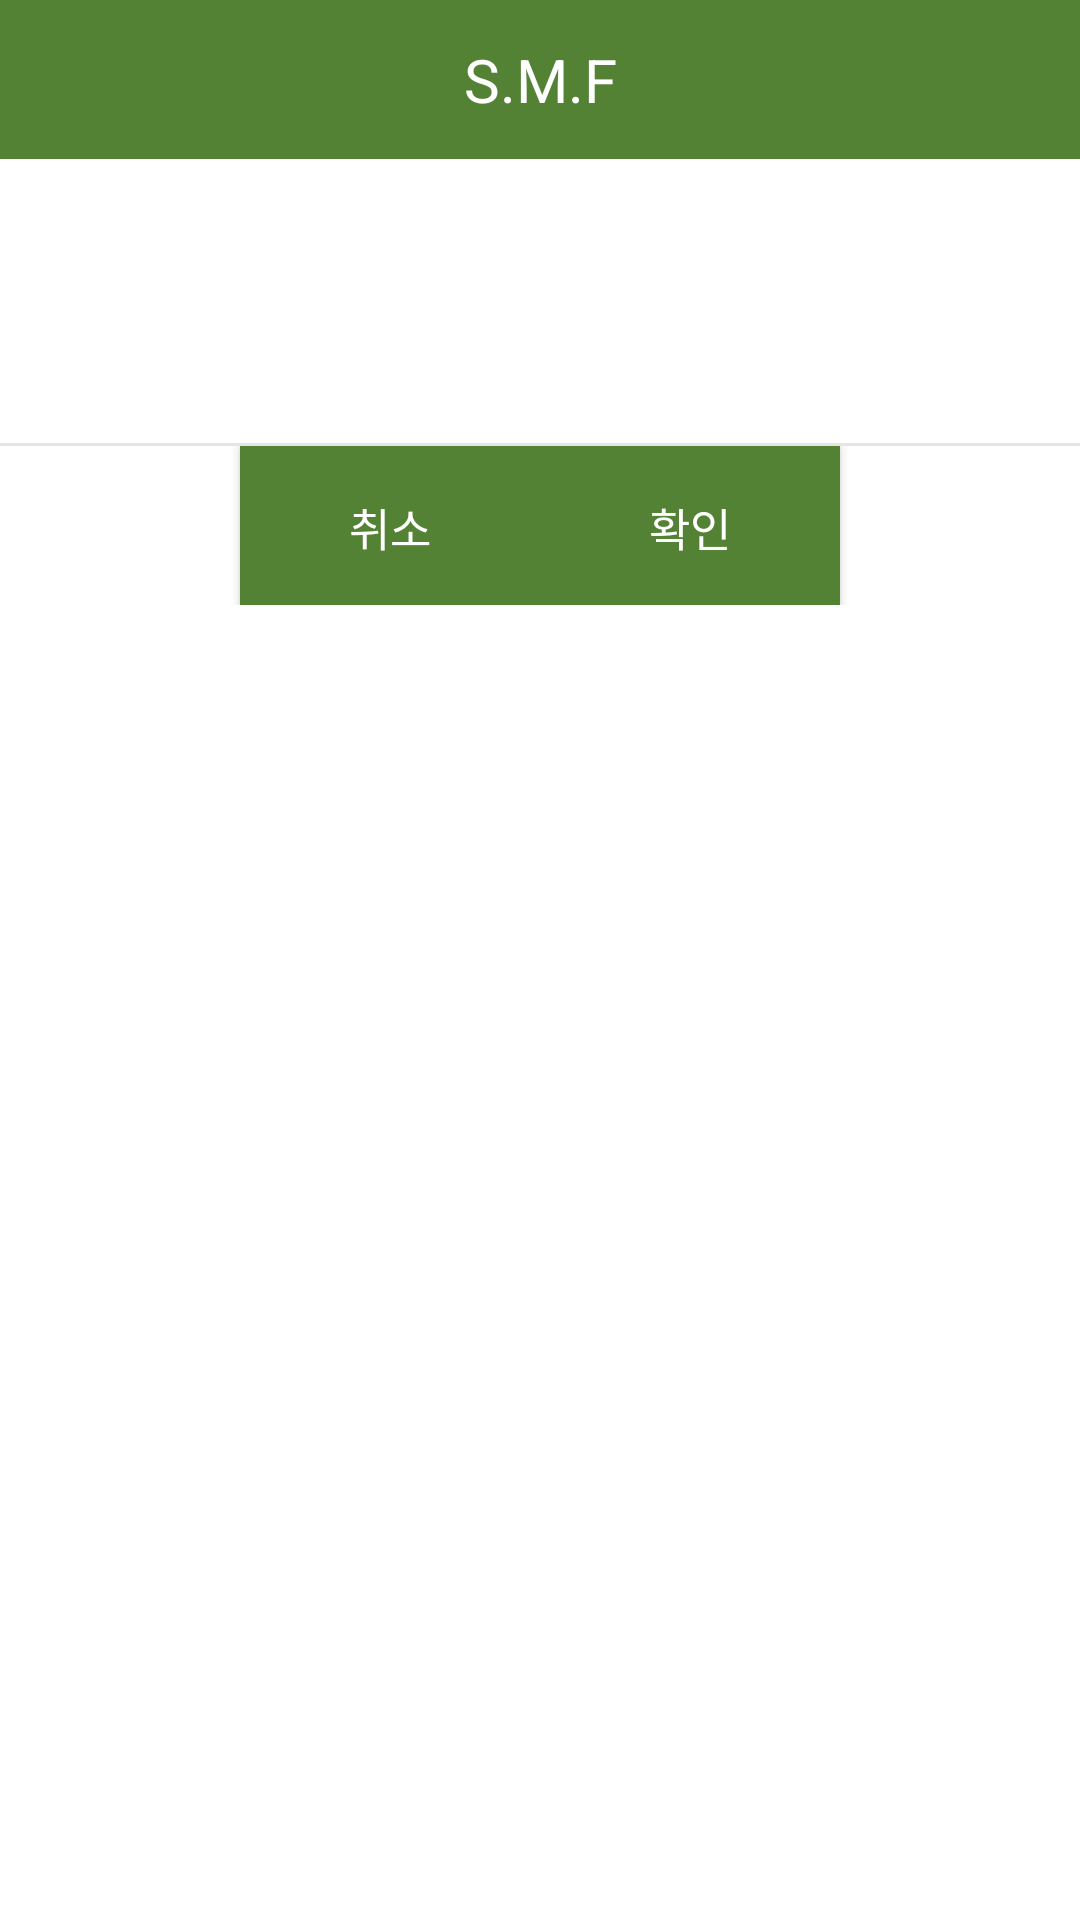

The Android layout XML behind this screen, and the referenced resources:
<!-- AndroidManifest.xml: application theme AppTheme -->
<!-- res/layout/popup_activity.xml -->
<?xml version="1.0" encoding="utf-8"?>
<LinearLayout xmlns:android="http://schemas.android.com/apk/res/android"
    android:background="#fff"
    android:orientation="vertical"
    android:layout_width="200dp"
    android:layout_height="wrap_content">

    
    <LinearLayout
        android:orientation="horizontal"
        android:layout_width="match_parent"
        android:layout_height="wrap_content">
        <TextView
            android:text="S.M.F"
            android:textSize="20sp"
            android:textColor="#fff"
            android:gravity="center"
            android:background="@color/theme_color"
            android:layout_width="match_parent"
            android:layout_height="53dp" />
    </LinearLayout>
    

    
    <LinearLayout
        android:padding="24dp"
        android:orientation="vertical"
        android:layout_width="match_parent"
        android:layout_height="wrap_content">
        <TextView
            android:id="@+id/txtText1"
            android:textSize="15sp"
            android:textColor="#000"
            android:alpha="0.87"
            android:gravity="center"
            android:layout_marginBottom="3dp"
            android:layout_width="match_parent"
            android:layout_height="wrap_content" />
        <TextView

        android:id="@+id/txtText2"
        android:textSize="15sp"
        android:textColor="#000"
        android:alpha="0.87"
        android:gravity="center"
        android:layout_marginBottom="3dp"
        android:layout_width="match_parent"
        android:layout_height="wrap_content" />
    </LinearLayout>
    

    <View
        android:background="#66bdbdbd"
        android:layout_width="match_parent"
        android:layout_height="1dp" />

    
    <LinearLayout
        android:orientation="horizontal"
        android:gravity="center"
        android:layout_width="match_parent"
        android:layout_height="wrap_content">
        <Button
            android:text="취소"
            android:textSize="15sp"
            android:textColor="#fff"
            android:padding="16dp"
            android:gravity="center"
            android:background="@color/theme_color"
            android:layout_width="100dp"
            android:layout_height="53dp"
            android:onClick="mOnClose"/>
        <Button
            android:text="확인"
            android:textSize="15sp"
            android:textColor="#fff"
            android:padding="16dp"
            android:gravity="center"
            android:background="@color/theme_color"
            android:layout_width="100dp"
            android:layout_height="53dp"
            android:onClick="mOnMove"/>
    </LinearLayout>
    
</LinearLayout>
<!-- resources referenced by this layout -->
<resources>
  <color name="theme_color">#548235</color>
  <style name="AppTheme" parent="Theme.AppCompat.Light.NoActionBar">
          
          <item name="colorPrimary">@color/colorPrimary</item>
          <item name="colorPrimaryDark">@color/colorPrimaryDark</item>
          <item name="colorAccent">@color/colorAccent</item>
      </style>
  <color name="colorPrimary">#548235</color>
  <color name="colorPrimaryDark">#30491f</color>
  <color name="colorAccent">#FF4081</color>
</resources>
